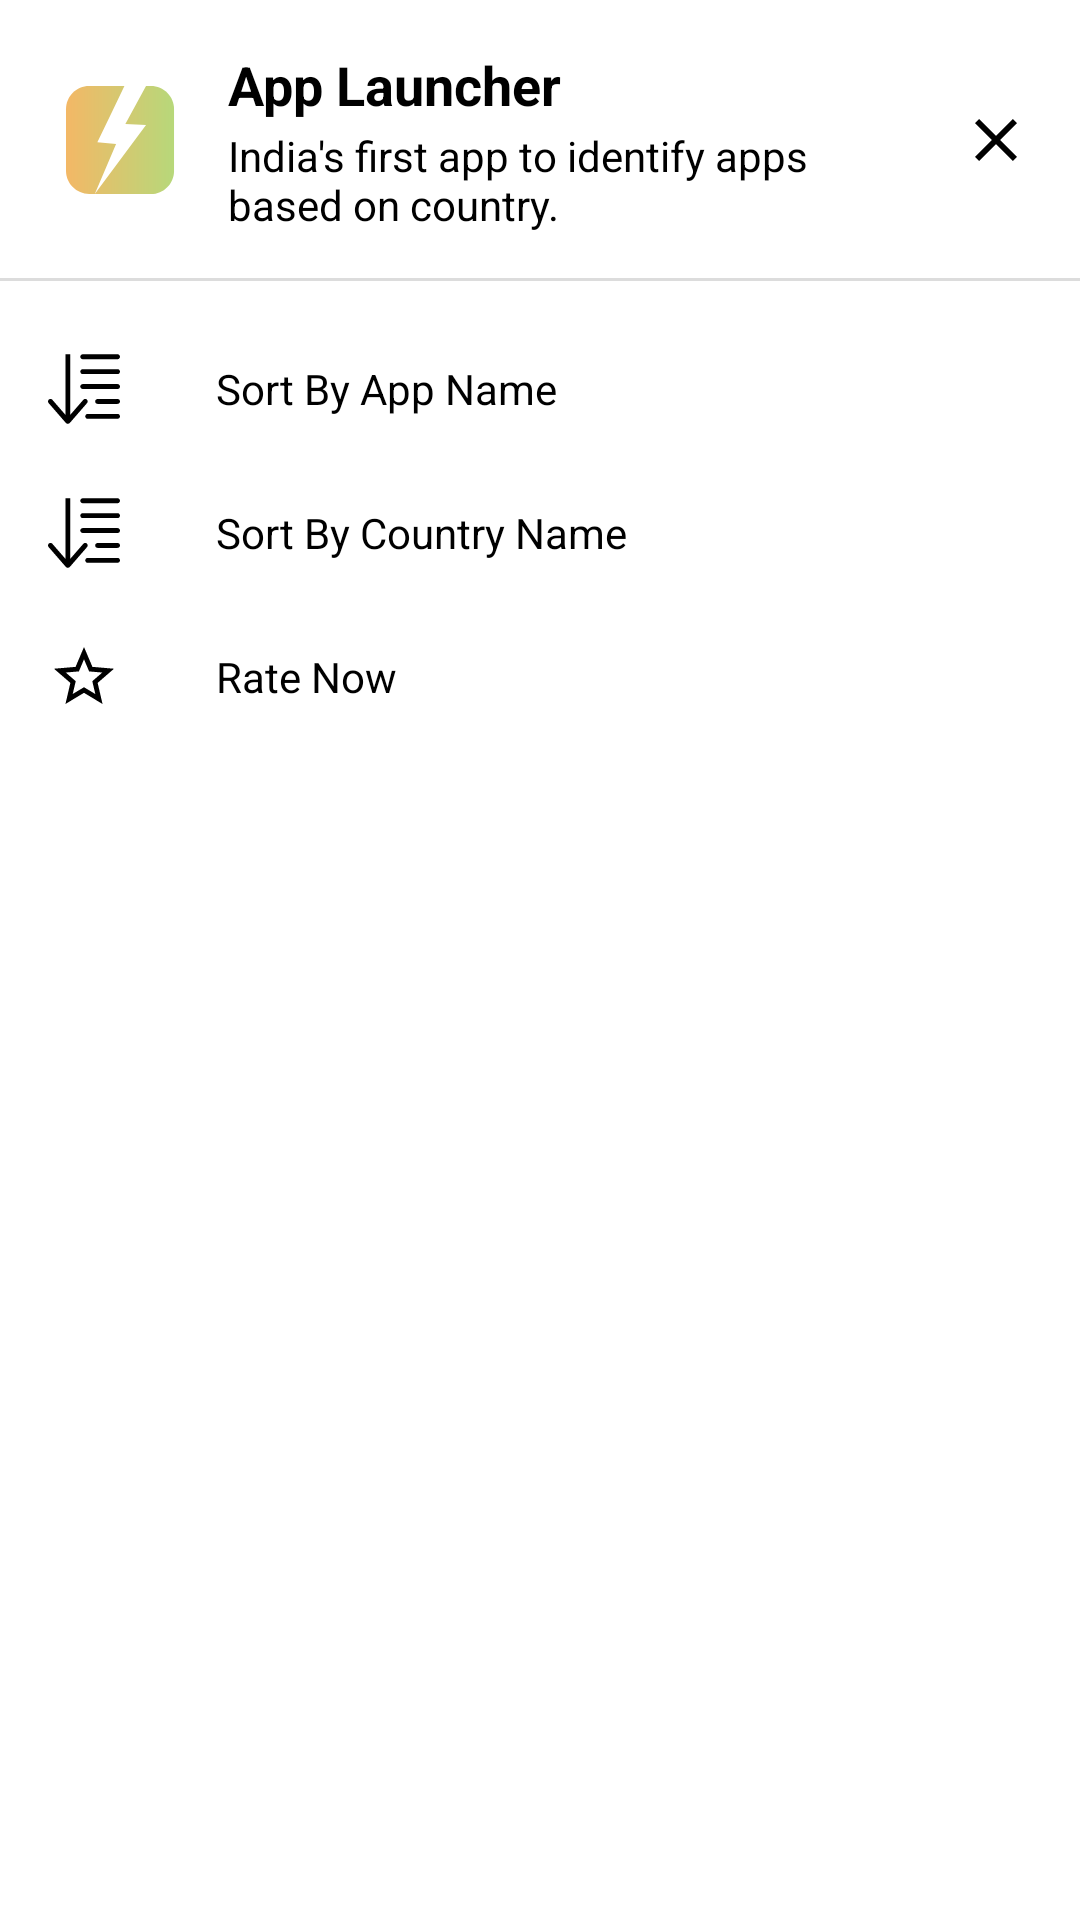

Produce the Android XML layout that renders to this screen, including the resource entries it uses.
<!-- AndroidManifest.xml: application theme AppTheme -->
<!-- res/layout/bottom_navigation_drawer.xml -->
<?xml version="1.0" encoding="utf-8"?>
<LinearLayout xmlns:android="http://schemas.android.com/apk/res/android"
    xmlns:app="http://schemas.android.com/apk/res-auto"
    xmlns:tools="http://schemas.android.com/tools"
    android:id="@+id/navigation_view_layout"
    android:layout_width="match_parent"
    android:layout_height="wrap_content"
    android:background="@color/white"
    android:orientation="vertical">

    
    <RelativeLayout
        android:layout_width="match_parent"
        android:layout_height="wrap_content"
        android:background="@color/white"
        tools:ignore="UselessParent">

        <ImageView
            android:id="@+id/profile_image"
            android:layout_width="48dp"
            android:layout_height="48dp"
            android:src="@drawable/ic_logo"
            android:layout_centerVertical="true"
            android:layout_marginStart="16dp"
            tools:ignore="ContentDescription" />

        <TextView
            android:id="@+id/user_name"
            android:layout_width="match_parent"
            android:layout_height="wrap_content"
            android:layout_marginStart="12dp"
            android:layout_marginTop="16dp"
            android:layout_toStartOf="@+id/close_image_view"
            android:layout_toEndOf="@+id/profile_image"
            android:text="@string/app_name"
            android:textColor="@android:color/black"
            android:textSize="18sp"
            android:textStyle="bold" />

        <TextView
            android:id="@+id/user_email"
            android:layout_width="match_parent"
            android:layout_height="wrap_content"
            android:layout_below="@+id/user_name"
            android:layout_marginStart="12dp"
            android:layout_marginTop="2dp"
            android:layout_toStartOf="@+id/close_image_view"
            android:layout_toEndOf="@+id/profile_image"
            android:text="@string/info"
            android:textColor="@android:color/black" />


        <ImageView
            android:id="@+id/close_image_view"
            android:layout_width="wrap_content"
            android:layout_height="wrap_content"
            android:layout_alignParentEnd="true"
            android:layout_centerVertical="true"
            android:padding="16dp"
            android:visibility="visible"
            android:src="@drawable/ic_close"
            tools:ignore="ContentDescription" />

        <View
            android:id="@+id/divider_one"
            android:layout_width="match_parent"
            android:layout_height="1dip"
            android:layout_below="@+id/user_email"
            android:layout_marginTop="15dp"
            android:background="#447e7e7e" />
    </RelativeLayout>

    <com.google.android.material.navigation.NavigationView
        android:id="@+id/navigation_view"
        android:background="@color/white"
        android:layout_width="match_parent"
        android:layout_height="match_parent"
        android:layout_marginTop="4dp"
        app:itemTextColor="@color/black"
        app:itemShapeFillColor="@color/black"
        app:itemIconTint="@color/black"
        app:menu="@menu/bottom_navigation"/>
</LinearLayout>
<!-- resources referenced by this layout -->
<resources>
  <color name="black">#000000</color>
  <color name="white">#FFFFFF</color>
  <!-- drawable ic_close (drawable) -->
  <vector android:height="24dp" android:tint="#000000"
      android:viewportHeight="24" android:viewportWidth="24"
      android:width="24dp" xmlns:android="http://schemas.android.com/apk/res/android">
      <path android:fillColor="#0C0C0C" android:pathData="M19,6.41L17.59,5 12,10.59 6.41,5 5,6.41 10.59,12 5,17.59 6.41,19 12,13.41 17.59,19 19,17.59 13.41,12z"/>
  </vector>
  <!-- drawable ic_logo (drawable) -->
  <vector android:autoMirrored="true" android:height="400dp"
      android:viewportHeight="400" android:viewportWidth="400"
      android:width="400dp" xmlns:aapt="http://schemas.android.com/aapt" xmlns:android="http://schemas.android.com/apk/res/android">
      <path android:pathData="M-215.1,322h-171.5c-35.5,0 -64.3,-28.8 -64.3,-64.3V86.2c0,-35.5 28.8,-64.3 64.3,-64.3h171.5c35.5,0 64.3,28.8 64.3,64.3v171.5C-150.9,293.2 -179.6,322 -215.1,322z">
          <aapt:attr name="android:fillColor">
              <gradient android:endX="-150.8678" android:endY="171.9891"
                  android:startX="-450.8678" android:startY="171.9891" android:type="linear">
                  <item android:color="#FFF3B866" android:offset="0.006393698"/>
                  <item android:color="#FFB7D87A" android:offset="1"/>
              </gradient>
          </aapt:attr>
      </path>
      <path android:fillColor="#FFFFFF" android:pathData="M-228.6,22L-286,127.6l57.4,2.4L-371,322l59.2,-138.8l-52,-4.8c25.1,-52.1 50.1,-104.3 75.2,-156.4C-268.6,22 -248.6,22 -228.6,22z"/>
      <path android:pathData="M285.7,350H114.3C78.8,350 50,321.2 50,285.7V114.3C50,78.8 78.8,50 114.3,50h171.5c35.5,0 64.3,28.8 64.3,64.3v171.5C350,321.2 321.2,350 285.7,350z">
          <aapt:attr name="android:fillColor">
              <gradient android:endX="350" android:endY="200"
                  android:startX="50" android:startY="200" android:type="linear">
                  <item android:color="#FFF3B866" android:offset="0.006393698"/>
                  <item android:color="#FFB7D87A" android:offset="1"/>
              </gradient>
          </aapt:attr>
      </path>
      <path android:fillColor="#FFFFFF" android:pathData="M272.3,50l-57.4,105.6l57.4,2.4L129.9,350l59.2,-138.8l-52,-4.8c25.1,-52.1 50.1,-104.3 75.2,-156.4C232.3,50 252.3,50 272.3,50z"/>
  </vector>
  <string name="app_name">App Launcher</string>
  <string name="info">India\'s first app to identify apps based on country.</string>
  <style name="AppTheme" parent="Theme.AppCompat.Light.DarkActionBar">
          
          <item name="colorPrimaryDark">#FF5F5F</item>
          <item name="colorPrimary">#FF5F5F</item>
          <item name="colorAccent">#FFFFFF</item>
          <item name="fontFamily">@font/open_sans</item>
          <item name="bottomSheetDialogTheme">@style/AppBottomSheetDialogTheme</item>
      </style>
  <style name="AppBottomSheetDialogTheme" parent="Theme.Design.Light.BottomSheetDialog">
          <item name="bottomSheetStyle">@style/AppModalStyle</item>
      </style>
  <style name="AppModalStyle" parent="Widget.Design.BottomSheet.Modal">
          <item name="android:background">@drawable/rounded_dialog</item>
      </style>
</resources>
